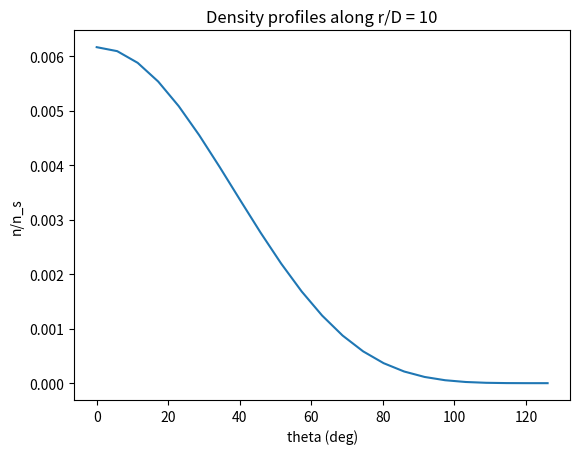
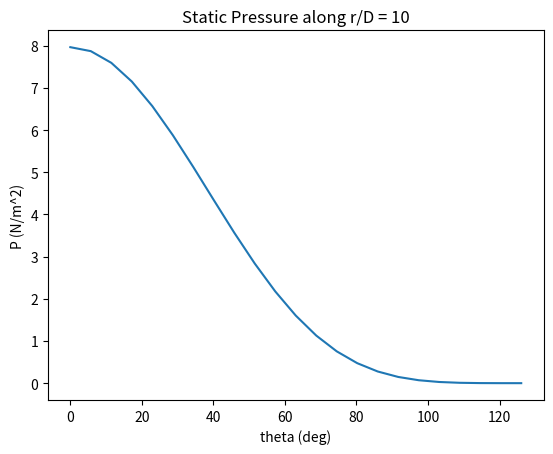

Generate these figures, in order, with matplotlib:
"""
Nomenclature
A = normalization constant for a plume model
D = nozzle diameter, m
f = Maxwellian velocity distribution function at nozzle exit, s^3/m^3
Kn = Knudsen number
n = number density, m^-3
R_0 = nozzle radius, m
r = radial direction in a cylindrical coordinate system, m
S_0 = speed ratio
R = specific gas constant, kJ/(kg * K)
T = temperature, K
T_c = chamber temperature, K
P_c = chamber pressure kN/m^2
U, V, W = macroscopic velocity components, m/s
u, v, w = thermal velocity components, m/s
V_r = velocity component along the radial direction in a spherical coordinate system, m/s
U* = sonic velocity m/s
U_t = limiting velocity m/s
X, Y, Z = cartesian coordinates, m
beta = 1/2RT, sec^2/m^2
gamma = specific heat ratio
epsilon = angular or azimuthal angle
theta = arctan(sqrt(Y^2 + Z^2)/X), general zenith angle with general point coordinates (X, Y, Z)
theta_max = limiting turning angle
kappa = plume model beaming exponent
rho_s = plume model nozzle throat density, kg/m3
psi = arctan(Z/X), specific zenith angle formed by points (0,0,0), (X, 0, Z), and x axis
Omega = integral domain
0 = properties at nozzle exit
1 = flowfield properties
' = simplified analytical results
"""

import numpy as np
import sympy as sp
import matplotlib.pyplot as plt

class RarefiedPlumeGasKinetics:
    
    def __init__(self, gamma, R, T_c, P_c):
        self.gamma = gamma
        self.R = R
        #???should i also include throat temp and throat pressure for consistency???
        self.T_c = T_c
        self.P_c = P_c
        self.rho_throat = self.get_nozzle_throat_density()
        self.theta_max = self.get_limiting_turn_angle()
        self.A = self.get_normalization_constant()
        self.U_t = self.get_limiting_velocity()

    def get_nozzle_throat_density(self):
        #ideal gas law P_throat = rho_throat * R * T_throat
        #therefore: rho_throat = P_throat / (R * T_throat)
        P_throat = self.P_c * 0.5283 #from Isentropic Flow Tables @ M = 1
        T_throat = self.T_c * 0.8333 #from Isentropic Flow Tables @ M = 1
        rho_throat = P_throat / (self.R * T_throat)
        return rho_throat

    def get_limiting_turn_angle(self): #Lumpkin1999
       theta_max = (np.pi / 2) * (np.sqrt((self.gamma + 1) / (self.gamma - 1)) - 1)
       return theta_max

    def get_plume_angular_density_decay_function(self, theta):
        kappa = 2 / (self.gamma - 1) #Boyton 1967/68 from Cai2012 [22][23]
        f = (np.cos((np.pi / 2) * (theta / self.theta_max))) ** kappa
        return f

    def get_normalization_constant(self): #Lumpkin1999
        theta = sp.symbols('theta')
        f = (sp.cos((sp.pi / 2) * (theta / self.theta_max))) ** (2 / (self.gamma - 1))
        integrand = sp.sin(theta) * f
        integral = sp.integrate(integrand, (theta, 0, self.theta_max)) #integrate from 0 to max turning angle
        A = 0.5 * np.sqrt((self.gamma - 1) / (self.gamma + 1)) / (integral)
        return A
    
    def get_sonic_velocity(self):
        T_throat = self.T_c * 0.8333 #from Isentropic Flow Tables @ Mach = 1
        sonic_velocity = np.sqrt(self.gamma * self.R * T_throat)
        return sonic_velocity

    def get_limiting_velocity(self):
        sonic_velocity = self.get_sonic_velocity()
        U_t = np.sqrt((self.gamma + 1) / (self.gamma - 1)) * sonic_velocity
        return U_t

    def get_static_pressure(self, rho_ratio):
        rho = rho_ratio * self.rho_throat
        P_static = 1/3 * rho * self.U_t
        return P_static

    #number density from continuity equation with constasnt mass flux across different spherical surfaces
    def simons_model(self, R_0, r, theta): #cosine law
        f = self.get_plume_angular_density_decay_function(theta)
        #??? make own function for rho_ratio???
        rho_ratio = self.A * ((R_0/r) ** 2) * f #rho_ratio = density / nozzle throat denisty aka rho / rho_s
        P_static = self.get_static_pressure(rho_ratio)
        n_ratio = rho_ratio #number density ratio = number denisty / ??nozle throat?? number density aka n/n_s
        return n_ratio, P_static

T_c = 500 #K
P_c = 745000 #N/m^2
R = 208.13 #J / (kg * K)
gamma = 1.4 #1.67 gives type error
plume_obj = RarefiedPlumeGasKinetics(gamma, R, T_c, P_c)

R_0 = 0.15
r = 1.5
n_ratios = []
P_static_vals = []
theta_max = plume_obj.theta_max
theta_range = np.arange(0, theta_max, 0.1) #grabbed theta_max from gamma = 1.4
for theta in theta_range:
    n_ratio, P_static = plume_obj.simons_model(R_0, r, theta)
    n_ratios.append(n_ratio)
    P_static_vals.append(P_static)

plt.figure()
plt.plot(theta_range * (180 / np.pi), n_ratios)
plt.title("Density profiles along r/D = 10")
plt.xlabel('theta (deg)')
plt.ylabel('n/n_s')

plt.figure()
plt.plot(theta_range * (180 / np.pi), P_static_vals)
plt.title("Static Pressure along r/D = 10")
plt.xlabel('theta (deg)')
plt.ylabel('P (N/m^2)')

plt.show()
